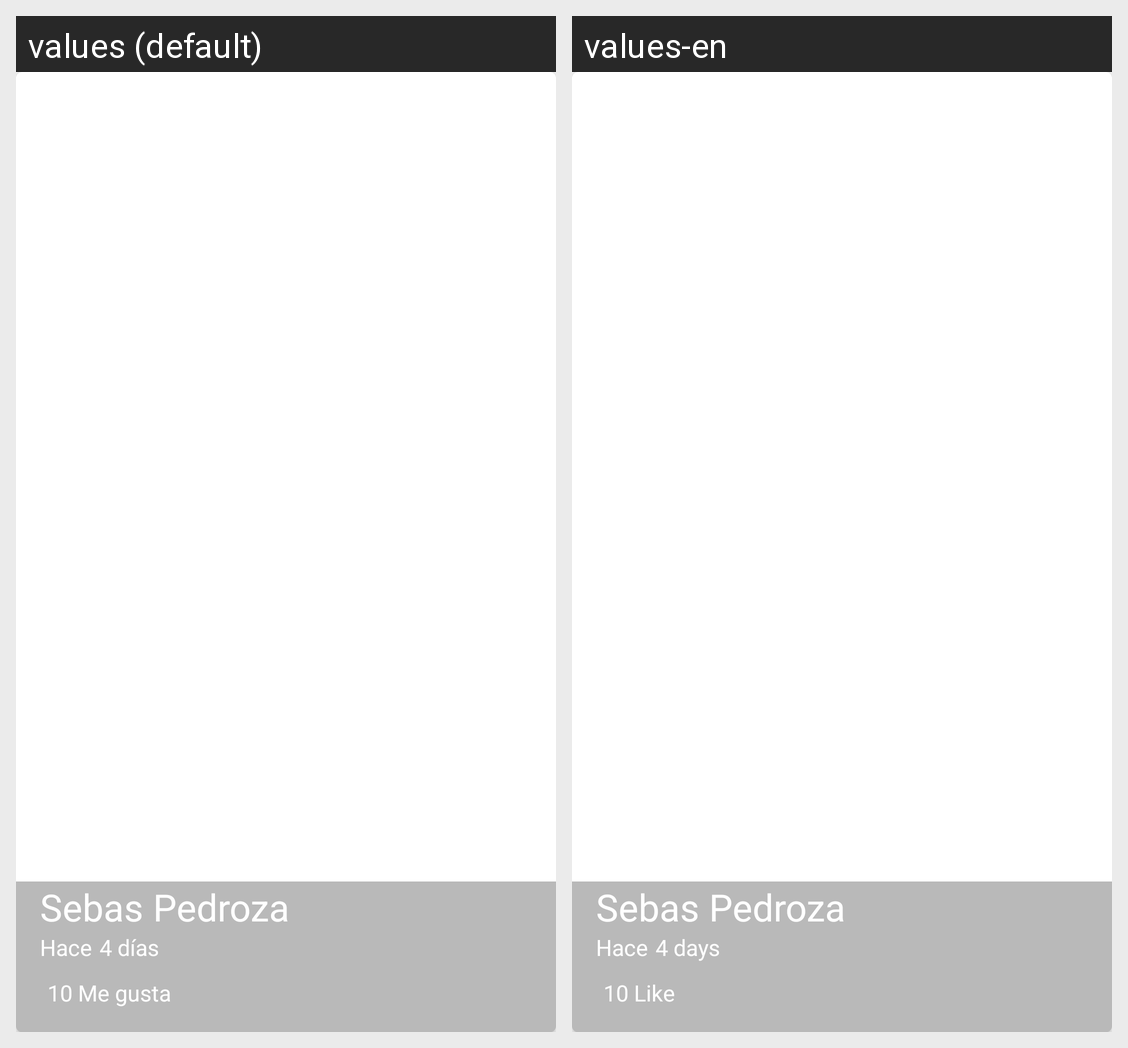

This grid shows one Android layout under two languages. Give, for every string resource on the screen, its name, the default text and each shown locale's text.
Android screen res/layout/cardview_picture.xml rendered under 2 locales, left to right: values (default), values-en. Device: Nexus 5 (rendered at 1080×1920; each locale shown at half size, 540×960, under a caption strip naming it); theme AppTheme.
Strings drawn on this screen, with the default value and each locale's value (text and hints the layout hard-codes, and strings that could not be matched under every locale, appear in the picture but are not listed):

usernamecard
  values: Sebas Pedroza
  values-en: Sebas Pedroza

firstword_card
  values: Hace
  values-en: Hace

timecard_Card
  values: 4 días
  values-en: 4 days

likenumercard_card
  values: 10 Me gusta
  values-en: 10 Like
